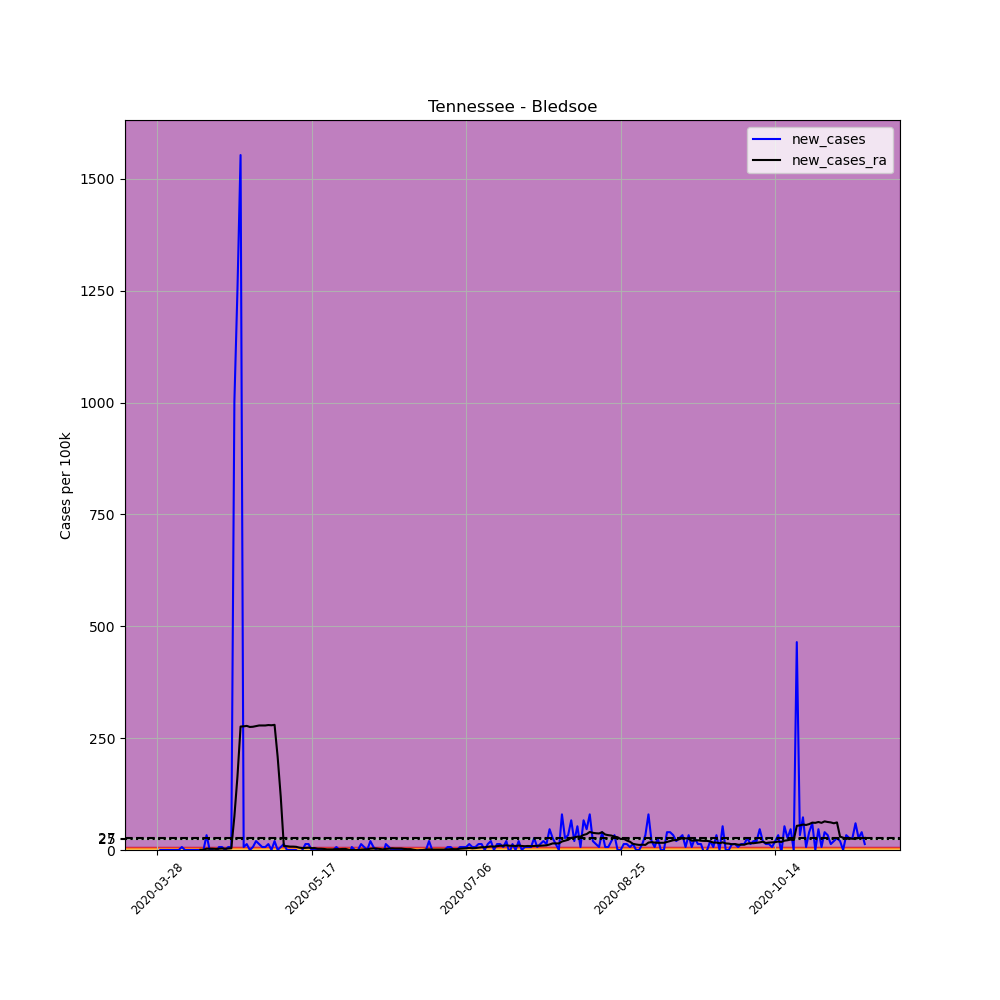

The data file committed next to this chart (first rows):
, date, county, state, fips, cases, deaths, COUNTY, STNAME, CTYNAME, POPESTIMATE2019, per_100k, new_cases, new_cases_ra
436892, 2020-03-28, Bledsoe, Tennessee, 47007, 2, 0, 7, Tennessee, Bledsoe, 15064, 13.28, , 
436893, 2020-03-29, Bledsoe, Tennessee, 47007, 2, 0, 7, Tennessee, Bledsoe, 15064, 13.28, 0.0, 
436894, 2020-03-30, Bledsoe, Tennessee, 47007, 2, 0, 7, Tennessee, Bledsoe, 15064, 13.28, 0.0, 
436895, 2020-03-31, Bledsoe, Tennessee, 47007, 2, 0, 7, Tennessee, Bledsoe, 15064, 13.28, 0.0, 
436896, 2020-04-01, Bledsoe, Tennessee, 47007, 2, 0, 7, Tennessee, Bledsoe, 15064, 13.28, 0.0, 
436897, 2020-04-02, Bledsoe, Tennessee, 47007, 2, 0, 7, Tennessee, Bledsoe, 15064, 13.28, 0.0, 
436898, 2020-04-03, Bledsoe, Tennessee, 47007, 2, 0, 7, Tennessee, Bledsoe, 15064, 13.28, 0.0, 
436899, 2020-04-04, Bledsoe, Tennessee, 47007, 2, 0, 7, Tennessee, Bledsoe, 15064, 13.28, 0.0, 
436900, 2020-04-05, Bledsoe, Tennessee, 47007, 3, 0, 7, Tennessee, Bledsoe, 15064, 19.92, 6.638, 
436901, 2020-04-06, Bledsoe, Tennessee, 47007, 3, 0, 7, Tennessee, Bledsoe, 15064, 19.92, 0.0, 
436902, 2020-04-07, Bledsoe, Tennessee, 47007, 3, 0, 7, Tennessee, Bledsoe, 15064, 19.92, 0.0, 
436903, 2020-04-08, Bledsoe, Tennessee, 47007, 3, 0, 7, Tennessee, Bledsoe, 15064, 19.92, 0.0, 
436904, 2020-04-09, Bledsoe, Tennessee, 47007, 3, 0, 7, Tennessee, Bledsoe, 15064, 19.92, 0.0, 
436905, 2020-04-10, Bledsoe, Tennessee, 47007, 3, 0, 7, Tennessee, Bledsoe, 15064, 19.92, 0.0, 
436906, 2020-04-11, Bledsoe, Tennessee, 47007, 3, 0, 7, Tennessee, Bledsoe, 15064, 19.92, 0.0, 0.4742
436907, 2020-04-12, Bledsoe, Tennessee, 47007, 3, 0, 7, Tennessee, Bledsoe, 15064, 19.92, 0.0, 0.4742
436908, 2020-04-13, Bledsoe, Tennessee, 47007, 8, 0, 7, Tennessee, Bledsoe, 15064, 53.11, 33.19, 2.845
436909, 2020-04-14, Bledsoe, Tennessee, 47007, 8, 0, 7, Tennessee, Bledsoe, 15064, 53.11, 0.0, 2.845
436910, 2020-04-15, Bledsoe, Tennessee, 47007, 8, 0, 7, Tennessee, Bledsoe, 15064, 53.11, 0.0, 2.845
436911, 2020-04-16, Bledsoe, Tennessee, 47007, 7, 0, 7, Tennessee, Bledsoe, 15064, 46.47, -6.638, 2.371
436912, 2020-04-17, Bledsoe, Tennessee, 47007, 8, 0, 7, Tennessee, Bledsoe, 15064, 53.11, 6.638, 2.845
436913, 2020-04-18, Bledsoe, Tennessee, 47007, 9, 0, 7, Tennessee, Bledsoe, 15064, 59.75, 6.638, 3.319
436914, 2020-04-19, Bledsoe, Tennessee, 47007, 9, 0, 7, Tennessee, Bledsoe, 15064, 59.75, 0.0, 2.845
436915, 2020-04-20, Bledsoe, Tennessee, 47007, 10, 0, 7, Tennessee, Bledsoe, 15064, 66.38, 6.638, 3.319
436916, 2020-04-21, Bledsoe, Tennessee, 47007, 11, 0, 7, Tennessee, Bledsoe, 15064, 73.02, 6.638, 3.793
436917, 2020-04-22, Bledsoe, Tennessee, 47007, 162, 0, 7, Tennessee, Bledsoe, 15064, 1075, 1002, 75.39
436918, 2020-04-23, Bledsoe, Tennessee, 47007, 351, 0, 7, Tennessee, Bledsoe, 15064, 2330, 1255, 165
436919, 2020-04-24, Bledsoe, Tennessee, 47007, 585, 0, 7, Tennessee, Bledsoe, 15064, 3883, 1553, 276
436920, 2020-04-25, Bledsoe, Tennessee, 47007, 586, 0, 7, Tennessee, Bledsoe, 15064, 3890, 6.638, 276.4
436921, 2020-04-26, Bledsoe, Tennessee, 47007, 588, 0, 7, Tennessee, Bledsoe, 15064, 3903, 13.28, 277.4
436922, 2020-04-27, Bledsoe, Tennessee, 47007, 588, 0, 7, Tennessee, Bledsoe, 15064, 3903, 0.0, 275
436923, 2020-04-28, Bledsoe, Tennessee, 47007, 589, 0, 7, Tennessee, Bledsoe, 15064, 3910, 6.638, 275.5
436924, 2020-04-29, Bledsoe, Tennessee, 47007, 592, 0, 7, Tennessee, Bledsoe, 15064, 3930, 19.92, 276.9
436925, 2020-04-30, Bledsoe, Tennessee, 47007, 594, 0, 7, Tennessee, Bledsoe, 15064, 3943, 13.28, 278.3
436926, 2020-05-01, Bledsoe, Tennessee, 47007, 595, 0, 7, Tennessee, Bledsoe, 15064, 3950, 6.638, 278.3
436927, 2020-05-02, Bledsoe, Tennessee, 47007, 596, 0, 7, Tennessee, Bledsoe, 15064, 3956, 6.638, 278.3
436928, 2020-05-03, Bledsoe, Tennessee, 47007, 598, 0, 7, Tennessee, Bledsoe, 15064, 3970, 13.28, 279.3
436929, 2020-05-04, Bledsoe, Tennessee, 47007, 598, 0, 7, Tennessee, Bledsoe, 15064, 3970, 0.0, 278.8
436930, 2020-05-05, Bledsoe, Tennessee, 47007, 601, 0, 7, Tennessee, Bledsoe, 15064, 3990, 19.92, 279.8
436931, 2020-05-06, Bledsoe, Tennessee, 47007, 601, 0, 7, Tennessee, Bledsoe, 15064, 3990, 0.0, 208.2
436932, 2020-05-07, Bledsoe, Tennessee, 47007, 602, 0, 7, Tennessee, Bledsoe, 15064, 3996, 6.638, 119
436933, 2020-05-08, Bledsoe, Tennessee, 47007, 604, 0, 7, Tennessee, Bledsoe, 15064, 4010, 13.28, 9.009
436934, 2020-05-09, Bledsoe, Tennessee, 47007, 604, 0, 7, Tennessee, Bledsoe, 15064, 4010, 0.0, 8.535
436935, 2020-05-10, Bledsoe, Tennessee, 47007, 604, 0, 7, Tennessee, Bledsoe, 15064, 4010, 0.0, 7.587
436936, 2020-05-11, Bledsoe, Tennessee, 47007, 604, 0, 7, Tennessee, Bledsoe, 15064, 4010, 0.0, 7.587
436937, 2020-05-12, Bledsoe, Tennessee, 47007, 604, 1, 7, Tennessee, Bledsoe, 15064, 4010, 0.0, 7.113
436938, 2020-05-13, Bledsoe, Tennessee, 47007, 603, 1, 7, Tennessee, Bledsoe, 15064, 4003, -6.638, 5.216
436939, 2020-05-14, Bledsoe, Tennessee, 47007, 603, 1, 7, Tennessee, Bledsoe, 15064, 4003, 0.0, 4.268
436940, 2020-05-15, Bledsoe, Tennessee, 47007, 605, 1, 7, Tennessee, Bledsoe, 15064, 4016, 13.28, 4.742
436941, 2020-05-16, Bledsoe, Tennessee, 47007, 607, 1, 7, Tennessee, Bledsoe, 15064, 4029, 13.28, 5.216
436942, 2020-05-17, Bledsoe, Tennessee, 47007, 607, 1, 7, Tennessee, Bledsoe, 15064, 4029, 0.0, 4.268
436943, 2020-05-18, Bledsoe, Tennessee, 47007, 607, 1, 7, Tennessee, Bledsoe, 15064, 4029, 0.0, 4.268
436944, 2020-05-19, Bledsoe, Tennessee, 47007, 607, 1, 7, Tennessee, Bledsoe, 15064, 4029, 0.0, 2.845
436945, 2020-05-20, Bledsoe, Tennessee, 47007, 607, 1, 7, Tennessee, Bledsoe, 15064, 4029, 0.0, 2.845
436946, 2020-05-21, Bledsoe, Tennessee, 47007, 607, 1, 7, Tennessee, Bledsoe, 15064, 4029, 0.0, 2.371
436947, 2020-05-22, Bledsoe, Tennessee, 47007, 607, 1, 7, Tennessee, Bledsoe, 15064, 4029, 0.0, 1.423
436948, 2020-05-23, Bledsoe, Tennessee, 47007, 607, 1, 7, Tennessee, Bledsoe, 15064, 4029, 0.0, 1.423
436949, 2020-05-24, Bledsoe, Tennessee, 47007, 607, 1, 7, Tennessee, Bledsoe, 15064, 4029, 0.0, 1.423
436950, 2020-05-25, Bledsoe, Tennessee, 47007, 608, 1, 7, Tennessee, Bledsoe, 15064, 4036, 6.638, 1.897
436951, 2020-05-26, Bledsoe, Tennessee, 47007, 608, 1, 7, Tennessee, Bledsoe, 15064, 4036, 0.0, 1.897
... 170 more rows
